Run: headless pygame with SDL's dummy video driver; simulated clock (each Clock.tick advances the game by its frame time, no real sleeping); random seed 0; keys injected as events and as key.get_pressed() state; no mouse input.
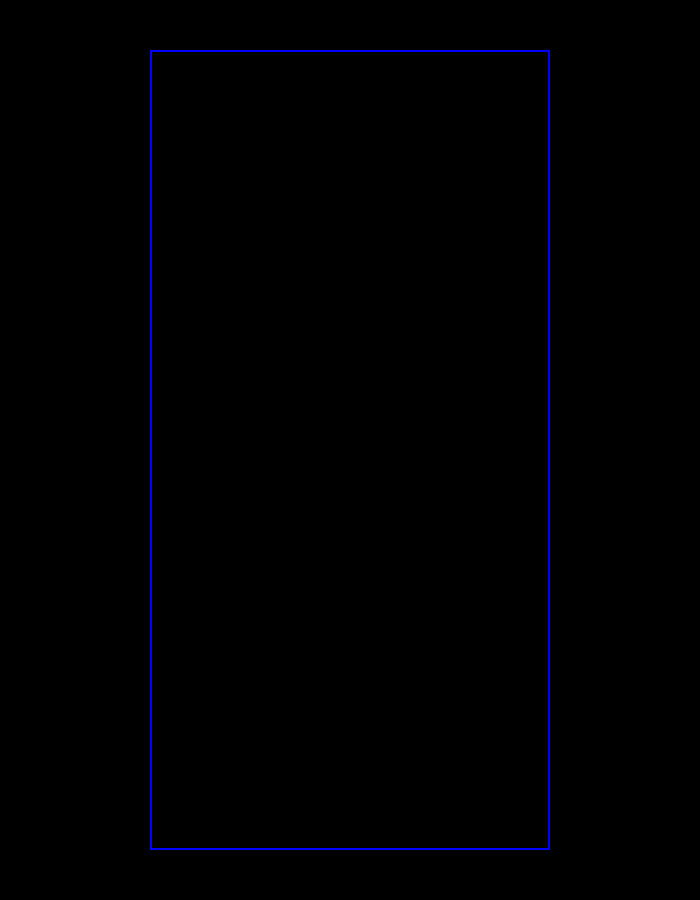
Frame 1 of 4 · flips 1–60 · no input
Frame 2 of 4 · flips 61–180 · tapped SPACE, RETURN · held RIGHT (→), D · screen unchanged from frame 1, image omitted
Frame 3 of 4 · flips 181–300 · held DOWN (↓), S · screen unchanged from frame 2, image omitted
Frame 4 of 4 · flips 301–420 · held LEFT (←), A, UP (↑), W · screen unchanged from frame 3, image omitted

The pygame program that drew these frames:

# Imported libraries
import pygame
# initializing pygames
pygame.init()


DELAY = 150  # Time in milliseconds between frames
WIN_SIZE_W = 700  # Window size (width) in pixels
WIN_SIZE_H = 900  # Window size (height) in pixels
    

window = pygame.display.set_mode((WIN_SIZE_W, WIN_SIZE_H))
pygame.display.set_caption("Pytris")

run = True
while run:
    pygame.time.delay(DELAY)
    pygame.draw.rect(window, (0, 0, 255), 
                 [150, 50, 400, 800], 2)
    pygame.display.update()
    for event in pygame.event.get():
        if event.type == pygame.QUIT:
            run = False
window.fill((0, 0, 0))
